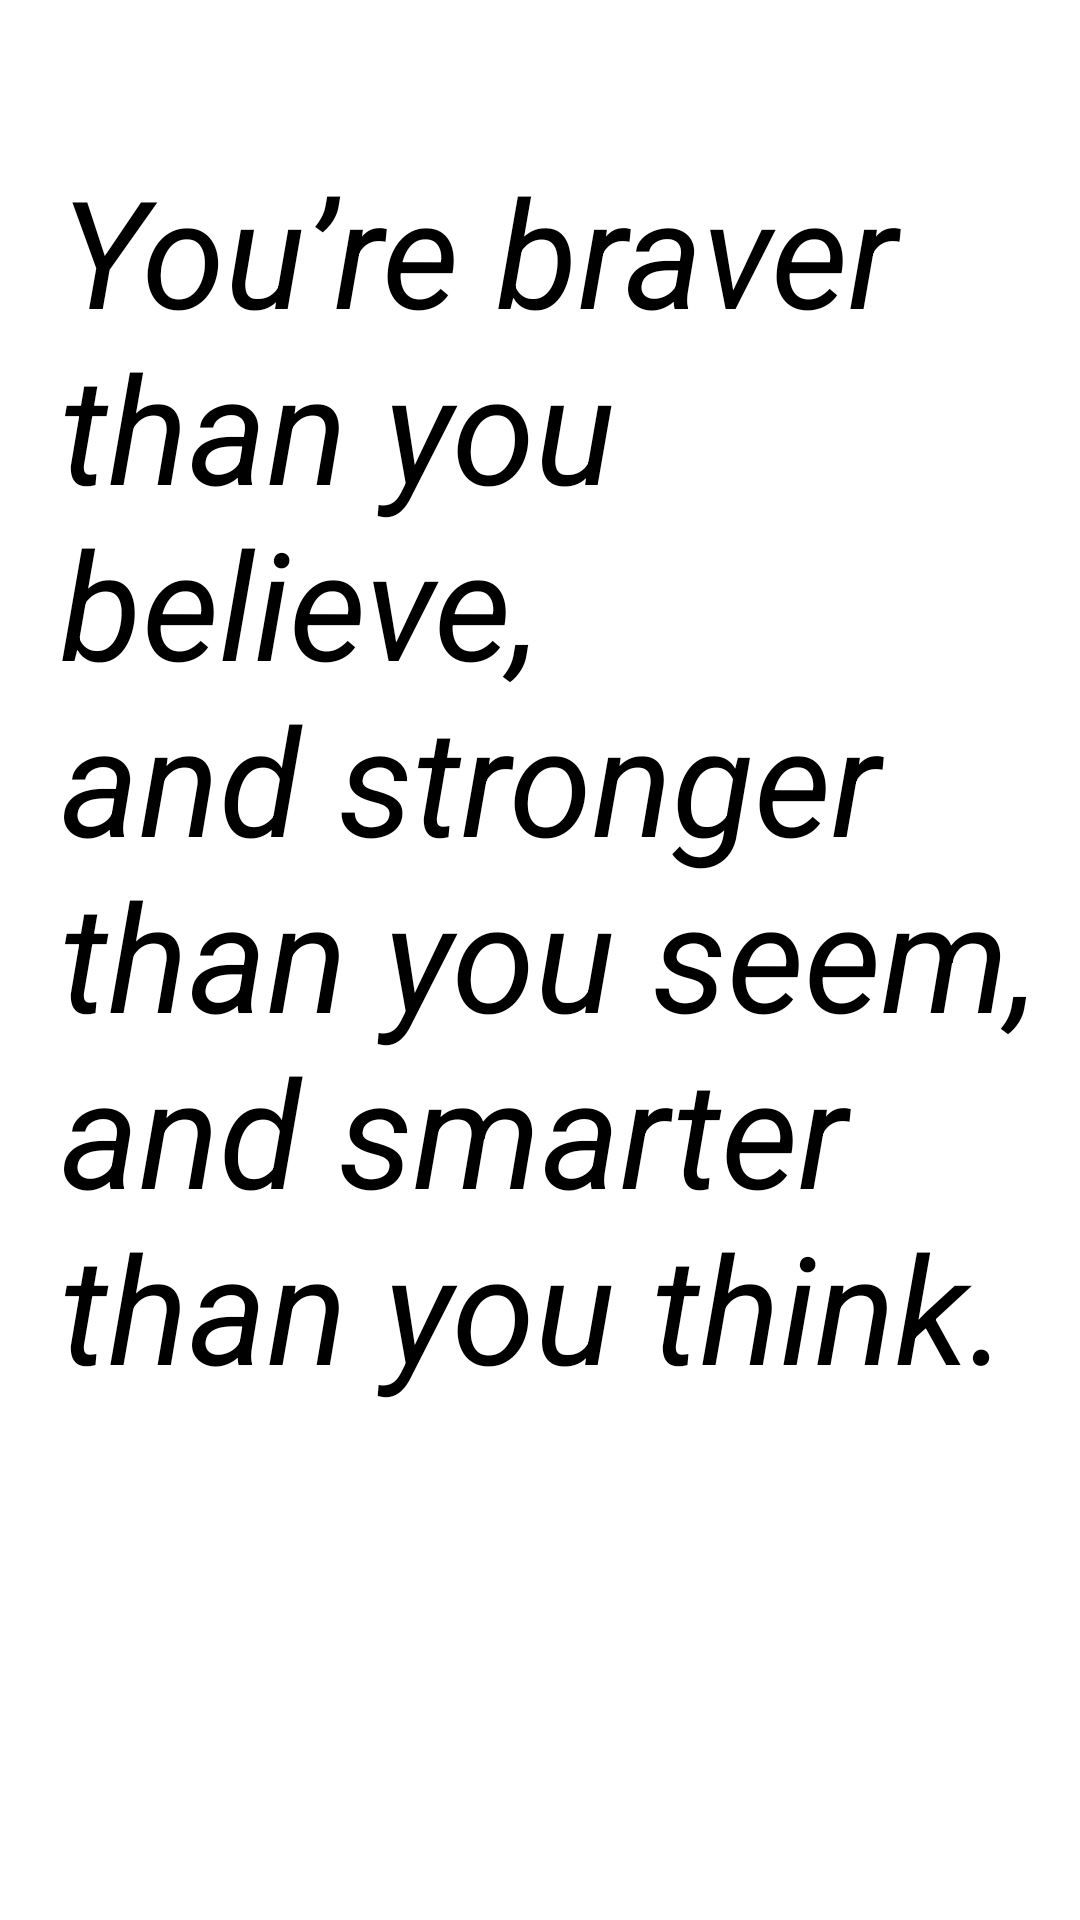

Here is an Android app screen rendered from its layout file. Give the layout XML and the strings, colors and styles it references.
<!-- AndroidManifest.xml: application theme Theme.SwipeFragment -->
<!-- res/layout/fragment_1.xml -->
<?xml version="1.0" encoding="utf-8"?>
<LinearLayout xmlns:android="http://schemas.android.com/apk/res/android"
    xmlns:tools="http://schemas.android.com/tools"
    android:layout_width="match_parent"
    android:layout_height="match_parent"
    android:orientation="vertical"
    tools:context=".Fragment1">


    <TextView
        android:layout_width="match_parent"
        android:layout_height="wrap_content"
        android:text="You’re braver than you believe,
         and stronger than you seem,
         and smarter than you think."
        android:textSize="50sp"
        android:textStyle="italic"
        android:layout_marginTop="50dp"
        android:layout_marginStart="20dp"
        android:textColor="#000000"/>

</LinearLayout>
<!-- resources referenced by this layout -->
<resources>
  <style name="Theme.SwipeFragment" parent="Theme.MaterialComponents.DayNight.DarkActionBar">
          
          <item name="colorPrimary">@color/purple_500</item>
          <item name="colorPrimaryVariant">@color/purple_700</item>
          <item name="colorOnPrimary">@color/white</item>
          
          <item name="colorSecondary">@color/teal_200</item>
          <item name="colorSecondaryVariant">@color/teal_700</item>
          <item name="colorOnSecondary">@color/black</item>
          
          <item name="android:statusBarColor" tools:targetApi="l">?attr/colorPrimaryVariant</item>
          
      </style>
  <!-- not gathered from this repository: default colours our renderer supplied (Android Studio template values) -->
  <color name="purple_500">#FF6200EE</color>
  <color name="purple_700">#FF3700B3</color>
  <color name="teal_200">#FF03DAC5</color>
  <color name="teal_700">#FF018786</color>
  <color name="black">#FF000000</color>
  <color name="white">#FFFFFFFF</color>
</resources>
